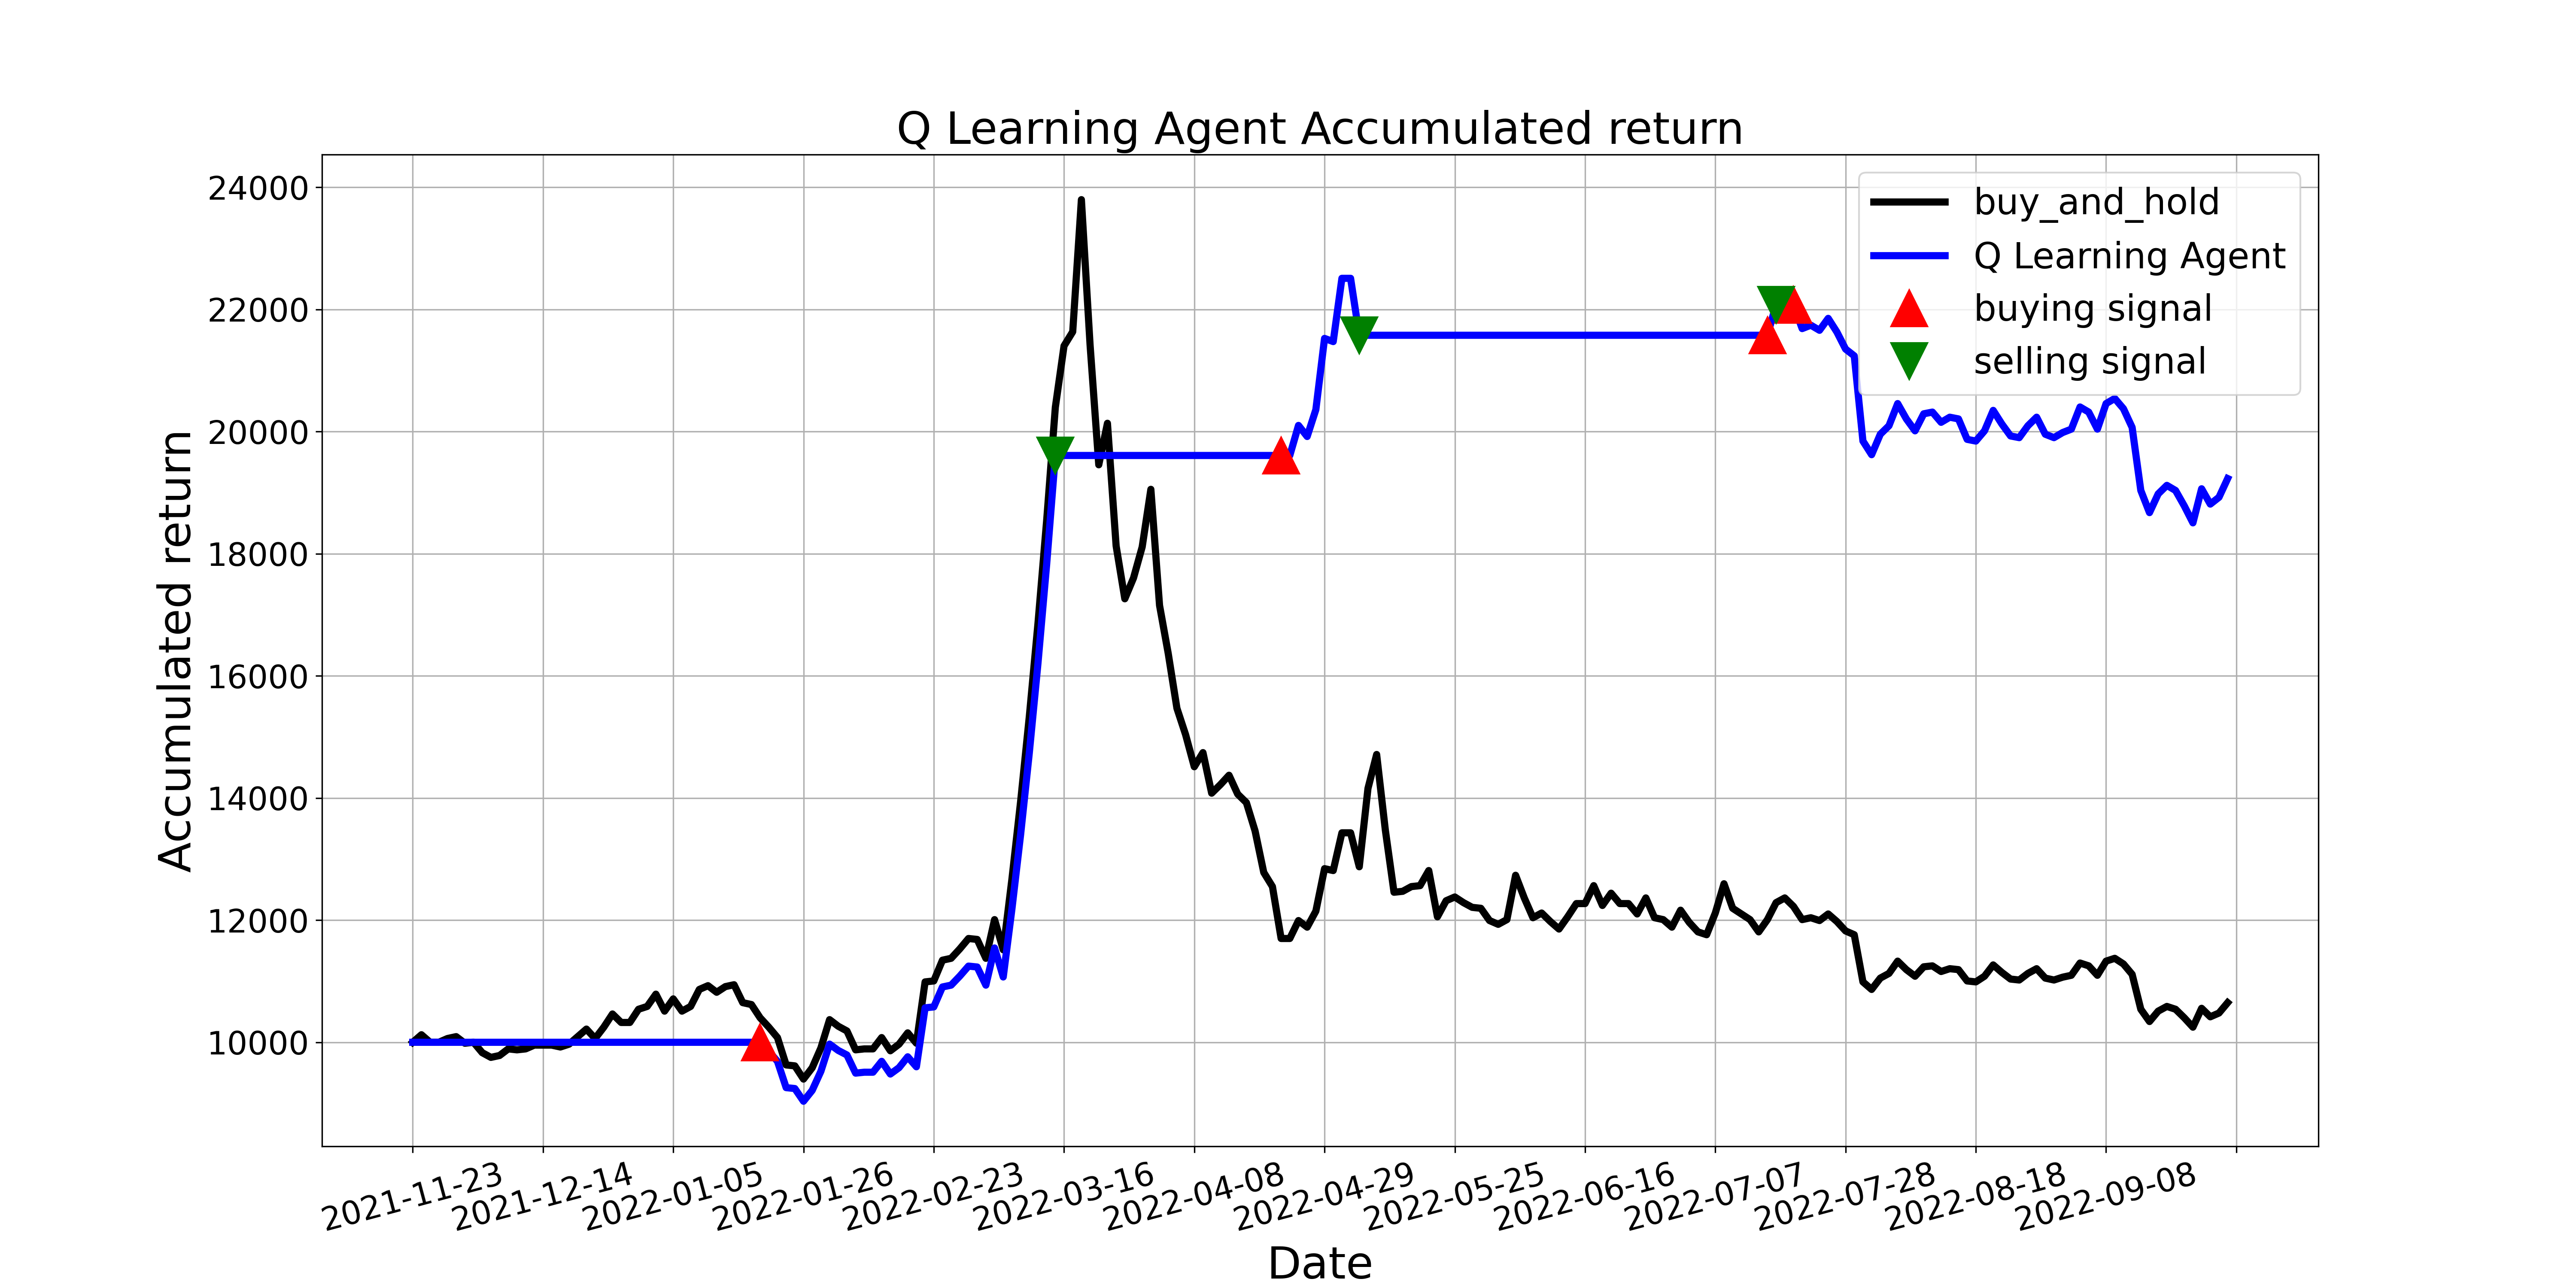

Source data for this figure (header and first rows):
, tradeDate, B&H, action, operation, return
0, 2021-11-23, 10000, 0, 0, 10000
1, 2021-11-24, 10124, 5, 0, 10000
2, 2021-11-25, 10000, 5, 0, 10000
3, 2021-11-26, 10000, 6, 0, 10000
4, 2021-11-29, 10062, 9, 0, 10000
5, 2021-11-30, 10093, 6, 0, 10000
6, 2021-12-01, 9985, 5, 0, 10000
7, 2021-12-02, 10000, 6, 0, 10000
8, 2021-12-03, 9830, 9, 0, 10000
9, 2021-12-06, 9753, 6, 0, 10000
10, 2021-12-07, 9784, 0, 0, 10000
11, 2021-12-08, 9892, 9, 0, 10000
12, 2021-12-09, 9876, 5, 0, 10000
13, 2021-12-10, 9892, 6, 0, 10000
14, 2021-12-13, 9954, 9, 0, 10000
15, 2021-12-14, 9954, 6, 0, 10000
16, 2021-12-15, 9954, 5, 0, 10000
17, 2021-12-16, 9923, 6, 0, 10000
18, 2021-12-17, 9969, 6, 0, 10000
19, 2021-12-20, 10093, 5, 0, 10000
20, 2021-12-21, 10216, 9, 0, 10000
21, 2021-12-22, 10062, 9, 0, 10000
22, 2021-12-23, 10247, 9, 0, 10000
23, 2021-12-24, 10464, 6, 0, 10000
24, 2021-12-27, 10324, 6, 0, 10000
25, 2021-12-28, 10324, 5, 0, 10000
26, 2021-12-29, 10541, 6, 0, 10000
27, 2021-12-30, 10587, 6, 0, 10000
28, 2021-12-31, 10788, 5, 0, 10000
29, 2022-01-04, 10510, 9, 0, 10000
30, 2022-01-05, 10711, 6, 0, 10000
31, 2022-01-06, 10510, 8, 0, 10000
32, 2022-01-07, 10587, 6, 0, 10000
33, 2022-01-10, 10865, 9, 0, 10000
34, 2022-01-11, 10927, 5, 0, 10000
35, 2022-01-12, 10819, 6, 0, 10000
36, 2022-01-13, 10912, 7, 0, 10000
37, 2022-01-14, 10942, 9, 0, 10000
38, 2022-01-17, 10649, 6, 0, 10000
39, 2022-01-18, 10618, 6, 0, 10000
40, 2022-01-19, 10402, 1, 1, 10000
41, 2022-01-20, 10247, 5, 0, 9851
42, 2022-01-21, 10077, 5, 0, 9688
43, 2022-01-24, 9629, 9, 0, 9258
44, 2022-01-25, 9614, 7, 0, 9243
45, 2022-01-26, 9397, 9, 0, 9035
46, 2022-01-27, 9583, 6, 0, 9213
47, 2022-01-28, 9907, 9, 0, 9525
48, 2022-02-07, 10371, 5, 0, 9970
49, 2022-02-08, 10263, 9, 0, 9866
50, 2022-02-09, 10185, 11, 0, 9792
51, 2022-02-10, 9876, 9, 0, 9495
52, 2022-02-11, 9892, 6, 0, 9510
53, 2022-02-14, 9892, 6, 0, 9510
54, 2022-02-15, 10077, 9, 0, 9688
55, 2022-02-16, 9861, 9, 0, 9480
56, 2022-02-17, 9969, 6, 0, 9584
57, 2022-02-18, 10154, 9, 0, 9762
58, 2022-02-21, 9985, 6, 0, 9599
59, 2022-02-22, 10989, 5, 0, 10564
... 150 more rows
